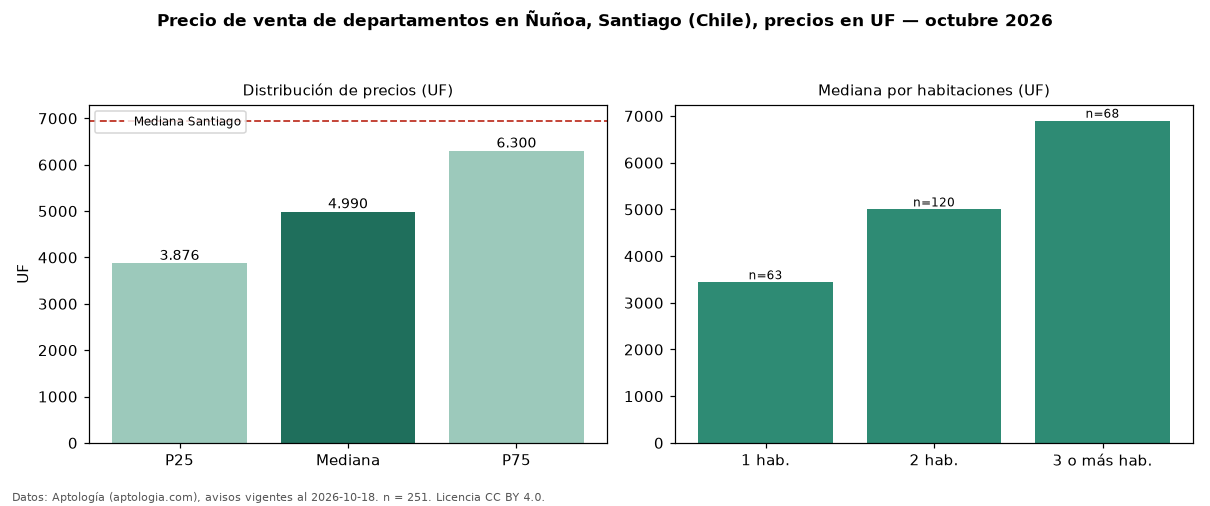

Data behind this chart, as committed beside it:
seccion, metrica, valor, moneda, n
precio, p25, 3876, UF, 251
precio, mediana, 4990, UF, 251
precio, p75, 6300, UF, 251
precio, minimo, 2550, UF, 251
precio, maximo, 12500, UF, 251
m2, mediana_precio_m2, 82.53, UF, 161
m2, area_mediana_m2, 61.0, m2, 161
banos, mediana_banos, 2.0, , 
habitaciones, 1, 3440, UF, 63
habitaciones, 2, 5000, UF, 120
habitaciones, 3+, 6900, UF, 68
ciudad, mediana_ciudad_referencia, 6950, UF, 
ciudad, mediana_m2_ciudad, 78.67, UF, 
fuente, fecha_datos, 2026-10-18, , 
fuente, atribucion, https://www.aptologia.com/cl/venta/santi…, , 
fuente, licencia, CC BY 4.0, , 
